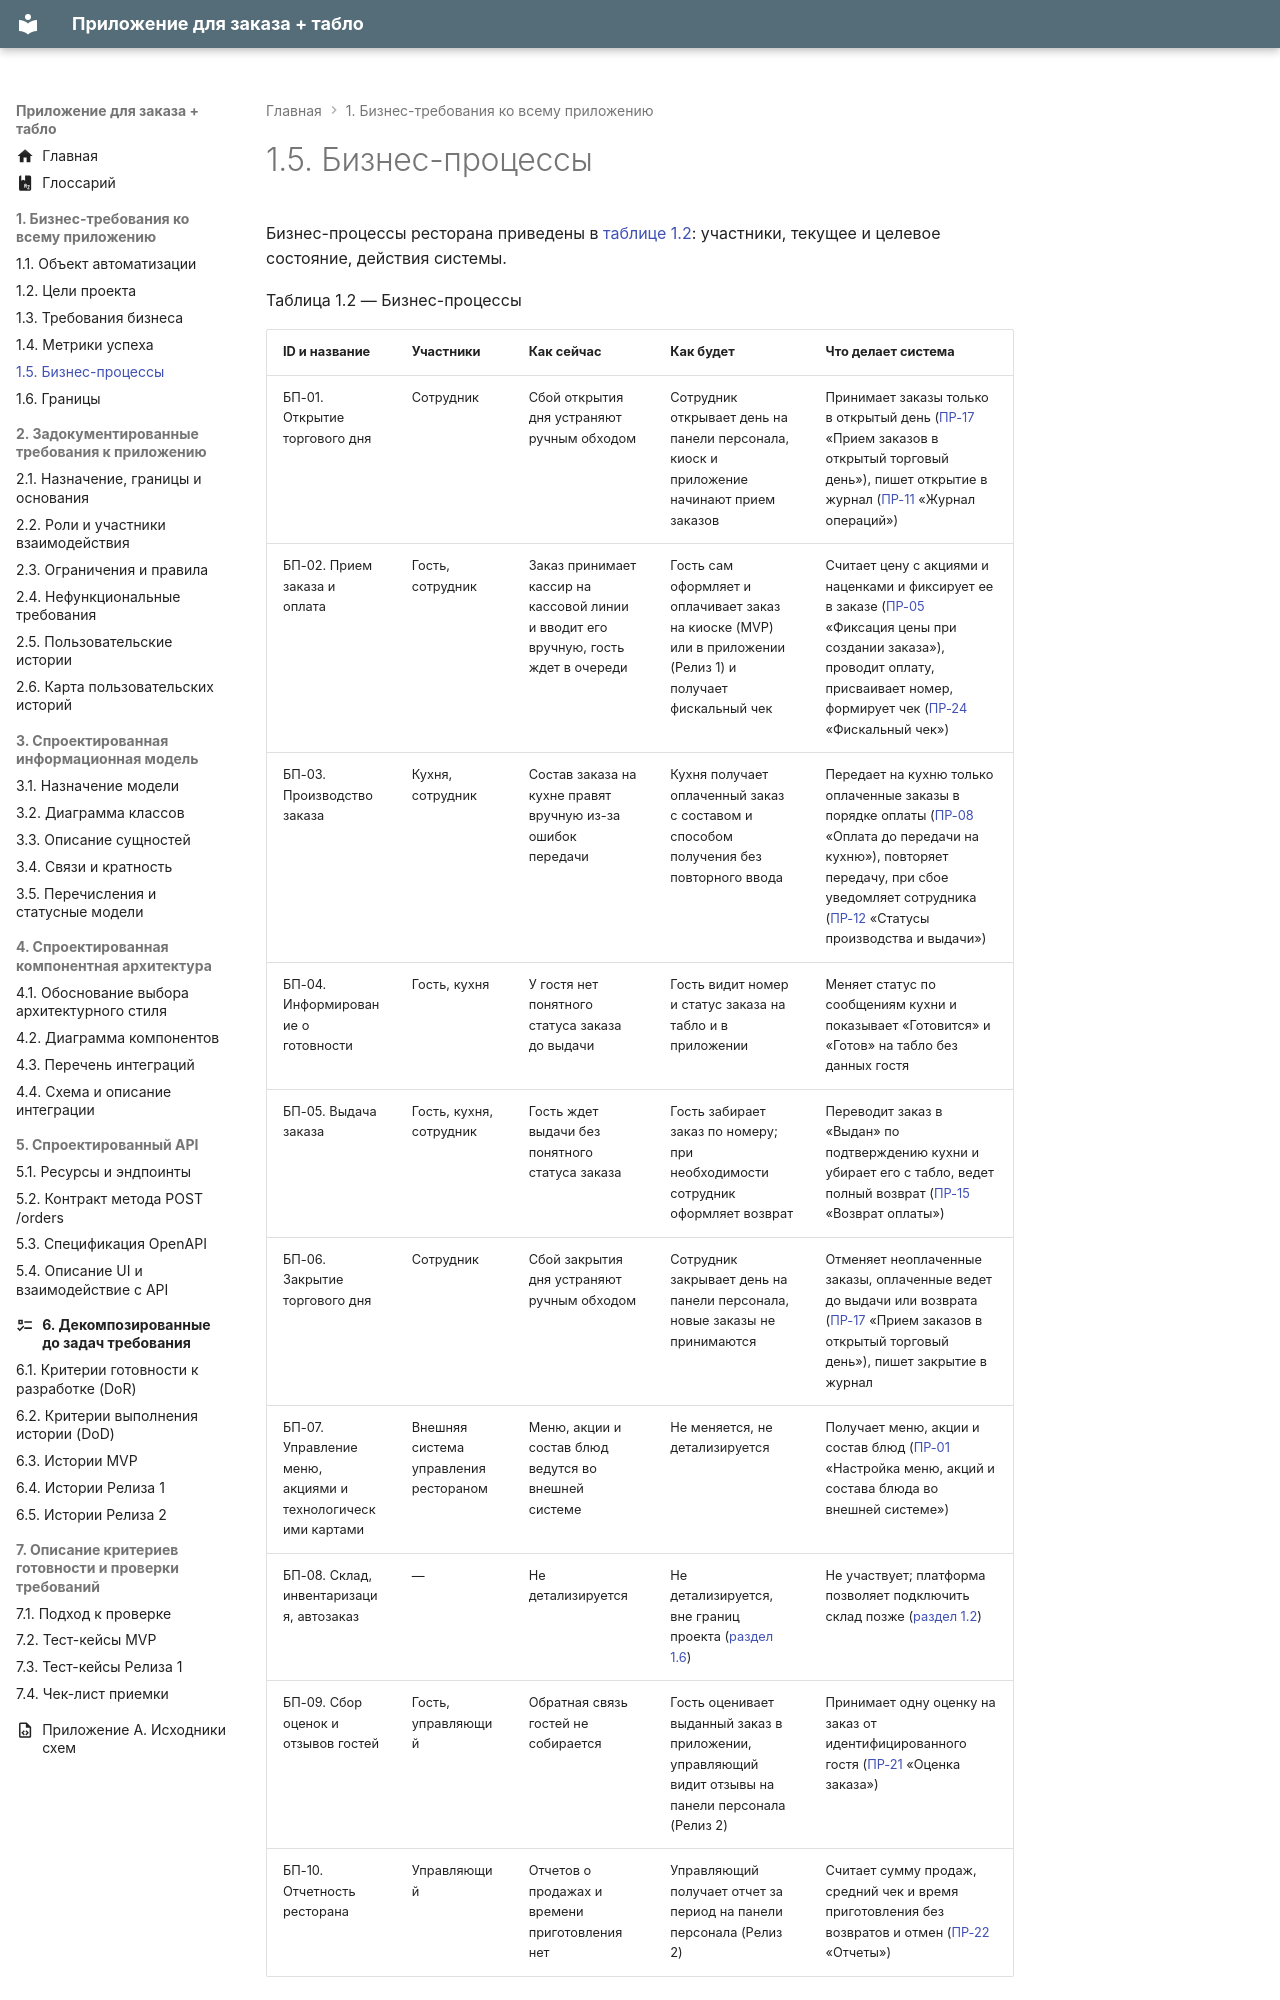

repository: CoffeePrograms/sa-coursework-restaurant · page: 01-biznes-trebovaniya/1.5-biznes-processy/index.html · generator: mkdocs

# 1.5. Бизнес-процессы

Бизнес-процессы ресторана приведены в [таблице 1.2](#tablitsa-1-2): участники, текущее и целевое состояние, действия системы.

Таблица 1.2 — Бизнес-процессы
{: #tablitsa-1-2 .caption }
